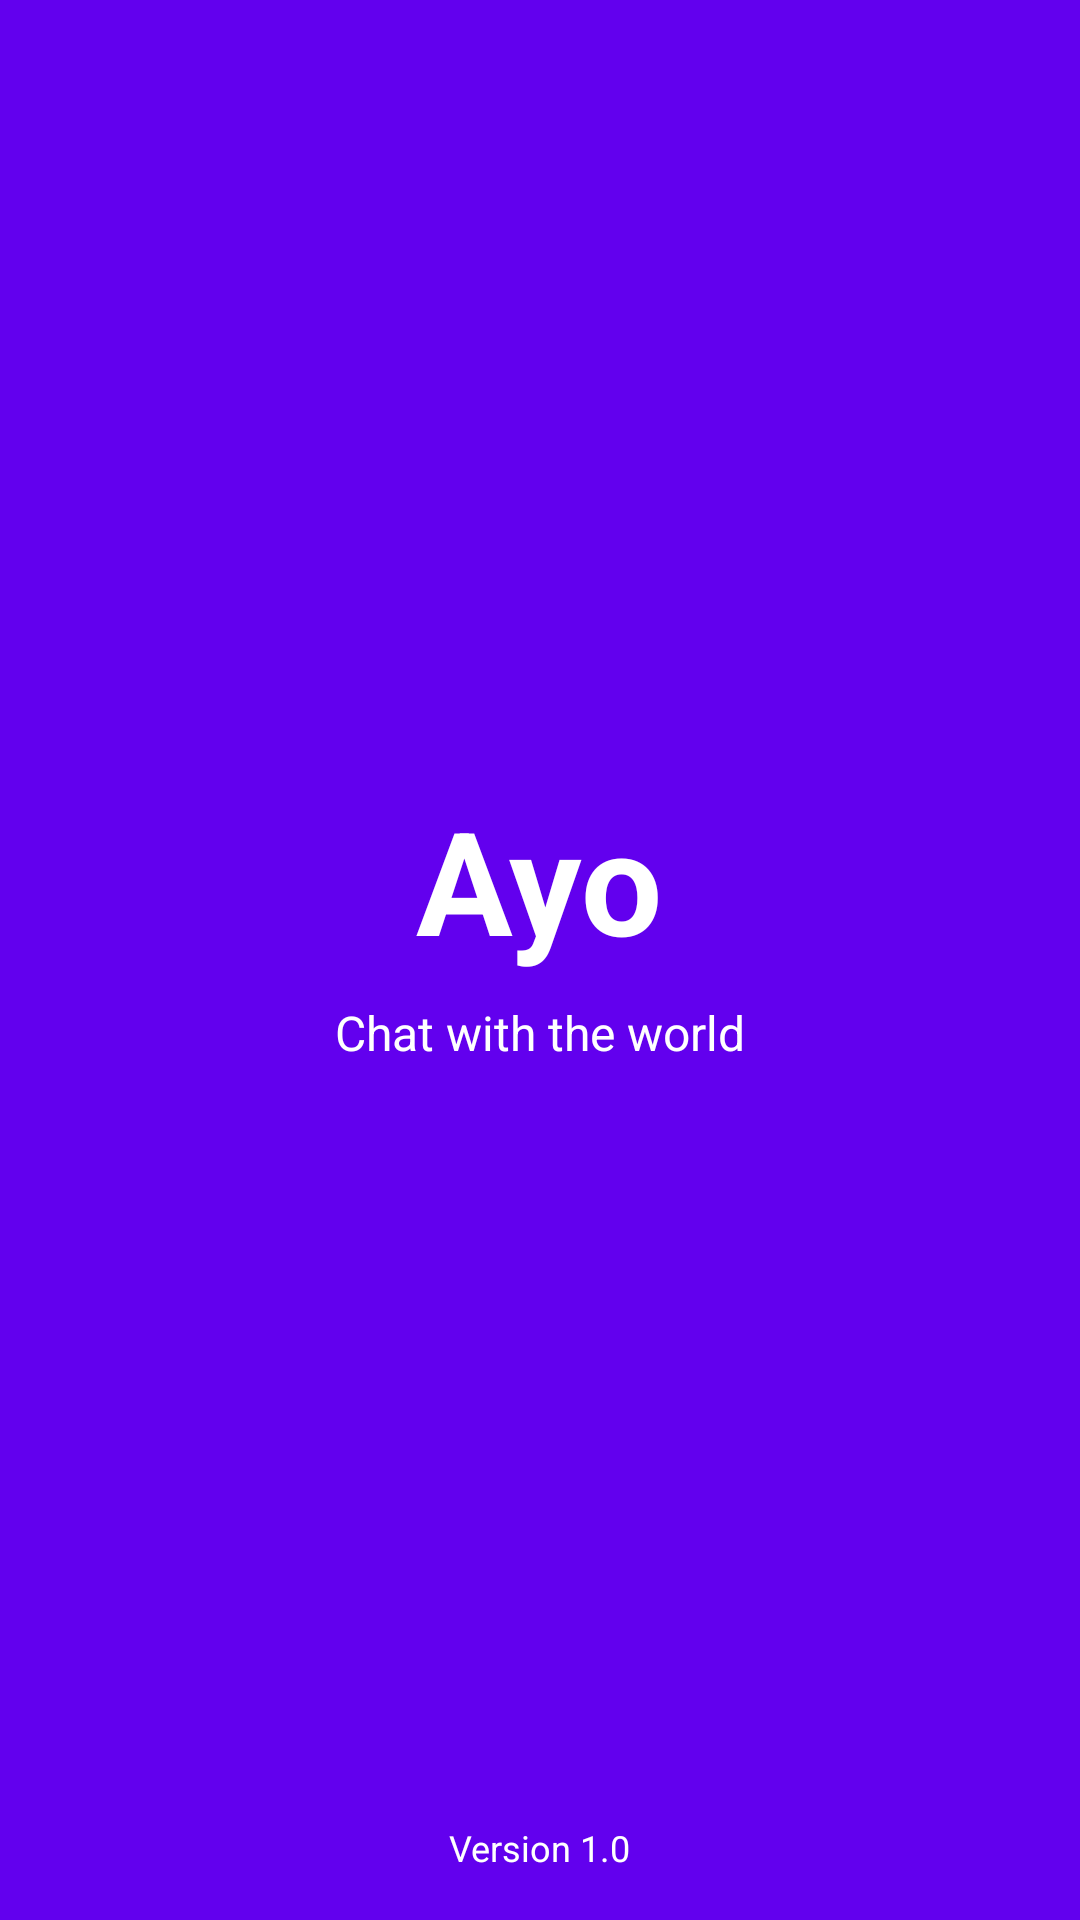

The Android layout XML behind this screen, and the referenced resources:
<!-- AndroidManifest.xml: activity theme Theme.AyoChat.NoActionBar -->
<!-- res/layout/activity_splash.xml -->
<?xml version="1.0" encoding="utf-8"?>
<RelativeLayout xmlns:android="http://schemas.android.com/apk/res/android"
                android:layout_width="match_parent"
                android:layout_height="match_parent"
                android:background="@color/colorPrimary">

    <LinearLayout
            android:layout_width="wrap_content"
            android:layout_height="wrap_content"
            android:layout_centerInParent="true"
            android:gravity="center"
            android:orientation="vertical">

        <TextView
                android:layout_width="wrap_content"
                android:layout_height="wrap_content"
                android:text="Ayo"
                android:textColor="@android:color/white"
                android:textSize="48sp"
                android:textStyle="bold" />

        <TextView
                android:layout_width="wrap_content"
                android:layout_height="wrap_content"
                android:text="Chat with the world"
                android:textColor="@android:color/white"
                android:textSize="16sp"
                android:layout_marginTop="8dp" />

        <ProgressBar
                android:layout_width="wrap_content"
                android:layout_height="wrap_content"
                android:layout_marginTop="24dp"
                android:indeterminateTint="@android:color/white" />
    </LinearLayout>

    <TextView
            android:id="@+id/tvVersion"
            android:layout_width="wrap_content"
            android:layout_height="wrap_content"
            android:layout_alignParentBottom="true"
            android:layout_centerHorizontal="true"
            android:layout_marginBottom="16dp"
            android:text="Version 1.0"
            android:textColor="@android:color/white"
            android:textSize="12sp" />

</RelativeLayout>
<!-- resources referenced by this layout -->
<resources>
  <style name="Theme.AyoChat.NoActionBar">
          <item name="windowActionBar">false</item>
          <item name="windowNoTitle">true</item>
      </style>
  <!-- not gathered from this repository: default colours our renderer supplied (Android Studio template values) -->
  <color name="colorPrimary">#FF6200EE</color>
</resources>
